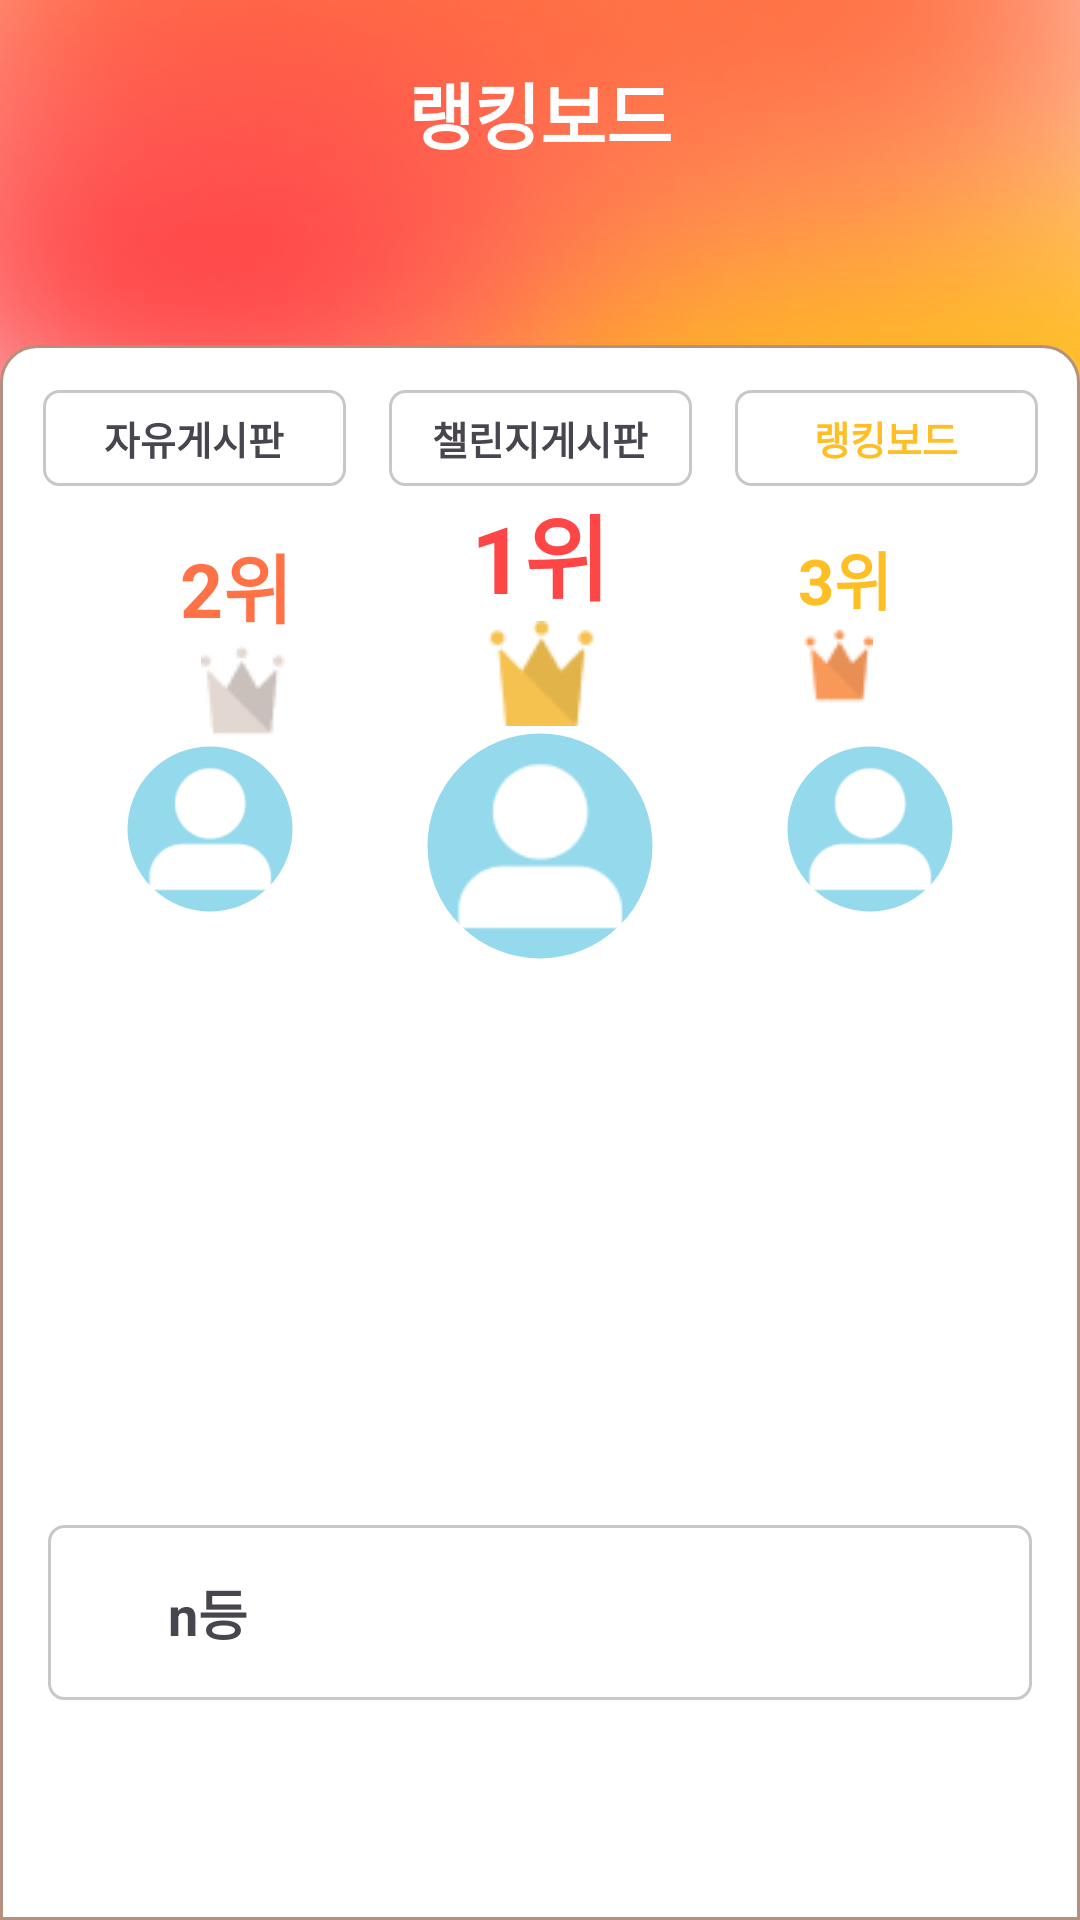

The Android layout XML behind this screen, and the referenced resources:
<!-- AndroidManifest.xml: application theme Theme.EarlyBirdy -->
<!-- res/layout/fragment_rangking.xml -->
<?xml version="1.0" encoding="utf-8"?>
<androidx.constraintlayout.widget.ConstraintLayout xmlns:android="http://schemas.android.com/apk/res/android"
    xmlns:app="http://schemas.android.com/apk/res-auto"
    xmlns:tools="http://schemas.android.com/tools"
    android:layout_width="match_parent"
    android:layout_height="match_parent">

    
    <ImageView
        android:layout_width="match_parent"
        android:layout_height="0dp"
        android:background="@drawable/bg_gr3"
        app:layout_constraintBottom_toBottomOf="@+id/guideline"
        app:layout_constraintStart_toStartOf="parent"
        app:layout_constraintTop_toTopOf="parent" />

    <androidx.constraintlayout.widget.Guideline
        android:id="@+id/guideline"
        android:layout_width="wrap_content"
        android:layout_height="wrap_content"
        android:orientation="horizontal"
        app:layout_constraintGuide_percent="0.5" />

    <TextView
        android:id="@+id/tv_item_Title"
        android:layout_width="wrap_content"
        android:layout_height="wrap_content"
        android:layout_marginTop="20dp"
        android:text="랭킹보드"
        android:textColor="@color/white"
        android:textSize="24sp"
        android:textStyle="bold"
        app:layout_constraintEnd_toEndOf="parent"
        app:layout_constraintStart_toStartOf="parent"
        app:layout_constraintTop_toTopOf="parent" />

    <androidx.constraintlayout.widget.ConstraintLayout
        android:layout_width="match_parent"
        android:layout_height="0dp"
        android:layout_marginTop="60dp"
        android:background="@drawable/ic_roundig"
        app:layout_constraintBottom_toBottomOf="parent"
        app:layout_constraintTop_toBottomOf="@+id/tv_item_Title"
        app:layout_constraintVertical_bias="0.0"
        tools:layout_editor_absoluteX="0dp">

        <TextView
            android:id="@+id/btn_board"
            android:layout_width="101dp"
            android:layout_height="32dp"
            android:layout_marginHorizontal="16dp"
            android:layout_marginTop="15dp"
            android:background="@drawable/btn_setting"
            android:gravity="center"
            android:text="자유게시판"
            android:textSize="13sp"
            android:textStyle="bold"
            app:layout_constraintEnd_toStartOf="@+id/btn_challenge"
            app:layout_constraintStart_toStartOf="parent"
            app:layout_constraintTop_toTopOf="parent" />

        <TextView
            android:id="@+id/btn_challenge"
            android:layout_width="101dp"
            android:layout_height="32dp"
            android:layout_marginHorizontal="16dp"
            android:layout_marginTop="15dp"
            android:background="@drawable/btn_setting"
            android:gravity="center"
            android:text="챌린지게시판"
            android:textSize="13sp"
            android:textStyle="bold"
            app:layout_constraintEnd_toEndOf="parent"
            app:layout_constraintStart_toStartOf="parent"
            app:layout_constraintTop_toTopOf="parent" />

        <TextView
            android:id="@+id/btn_rangking"
            android:layout_width="101dp"
            android:layout_height="32dp"
            android:layout_marginHorizontal="16dp"
            android:layout_marginTop="15dp"
            android:background="@drawable/btn_setting"
            android:gravity="center"
            android:text="랭킹보드"
            android:textColor="@color/yellow_orange"
            android:textSize="13sp"
            android:textStyle="bold"
            app:layout_constraintEnd_toEndOf="parent"
            app:layout_constraintStart_toEndOf="@+id/btn_challenge"
            app:layout_constraintTop_toTopOf="parent" />

        <ImageView
            android:id="@+id/crown_gold"
            android:layout_width="wrap_content"
            android:layout_height="wrap_content"
            android:background="@drawable/crown_gold"
            app:layout_constraintEnd_toEndOf="parent"
            app:layout_constraintStart_toStartOf="parent"
            app:layout_constraintTop_toBottomOf="@+id/tv_1st" />

        <ImageView
            android:id="@+id/crown_silver"
            android:layout_width="wrap_content"
            android:layout_height="wrap_content"
            android:background="@drawable/crown_silver"

            app:layout_constraintEnd_toStartOf="@+id/crown_gold"
            app:layout_constraintStart_toStartOf="parent"
            app:layout_constraintTop_toBottomOf="@+id/tv_2nd" />

        <ImageView
            android:id="@+id/crown_bronze"
            android:layout_width="wrap_content"
            android:layout_height="wrap_content"
            android:background="@drawable/crown_bronze"

            app:layout_constraintEnd_toEndOf="parent"
            app:layout_constraintStart_toEndOf="@+id/crown_gold"
            app:layout_constraintTop_toBottomOf="@+id/tv_3rd" />

        <com.google.android.material.imageview.ShapeableImageView
            android:id="@+id/iv_1st"
            android:layout_width="80dp"
            android:layout_height="80dp"
            android:adjustViewBounds="true"
            android:padding="1dp"
            android:scaleType="centerCrop"
            android:src="@drawable/img_profile_add"
            app:layout_constraintEnd_toEndOf="parent"
            app:layout_constraintStart_toStartOf="parent"
            app:layout_constraintTop_toBottomOf="@+id/crown_gold"
            app:shapeAppearanceOverlay="@style/RoundedShapeAppearanceOverlay"
            app:strokeColor="@color/white"
            app:strokeWidth="3dp" />

        <com.google.android.material.imageview.ShapeableImageView
            android:id="@+id/iv_2nd"
            android:layout_width="60dp"
            android:layout_height="60dp"
            android:adjustViewBounds="true"
            android:padding="1dp"
            android:scaleType="centerCrop"
            android:src="@drawable/img_profile_add"
            app:layout_constraintEnd_toStartOf="@+id/iv_1st"
            app:layout_constraintStart_toStartOf="parent"
            app:layout_constraintTop_toBottomOf="@+id/crown_silver"
            app:shapeAppearanceOverlay="@style/RoundedShapeAppearanceOverlay"
            app:strokeColor="@color/white"
            app:strokeWidth="3dp" />

        <com.google.android.material.imageview.ShapeableImageView
            android:id="@+id/iv_3rd"
            android:layout_width="60dp"
            android:layout_height="60dp"
            android:adjustViewBounds="true"
            android:padding="1dp"
            android:scaleType="centerCrop"
            android:src="@drawable/img_profile_add"


            app:layout_constraintEnd_toEndOf="parent"
            app:layout_constraintStart_toEndOf="@+id/iv_1st"
            app:layout_constraintTop_toBottomOf="@+id/crown_silver"
            app:shapeAppearanceOverlay="@style/RoundedShapeAppearanceOverlay"
            app:strokeColor="@color/white"
            app:strokeWidth="3dp" />

        <TextView
            android:id="@+id/tv_1st"
            android:layout_width="wrap_content"
            android:layout_height="wrap_content"
            android:text="1위"
            android:textColor="@color/red_orange"
            android:textSize="31sp"
            android:textStyle="bold"
            app:layout_constraintEnd_toEndOf="parent"
            app:layout_constraintStart_toStartOf="parent"
            app:layout_constraintTop_toBottomOf="@+id/btn_challenge" />

        <TextView
            android:id="@+id/tv_2nd"
            android:layout_width="wrap_content"
            android:layout_height="wrap_content"
            android:layout_marginTop="15dp"
            android:text="2위"
            android:textColor="#FF7246"
            android:textSize="25sp"
            android:textStyle="bold"
            app:layout_constraintEnd_toStartOf="@+id/tv_1st"
            app:layout_constraintStart_toStartOf="parent"
            app:layout_constraintTop_toBottomOf="@+id/btn_board" />

        <TextView
            android:id="@+id/tv_3rd"
            android:layout_width="wrap_content"
            android:layout_height="wrap_content"
            android:layout_marginTop="15dp"
            android:text="3위"
            android:textColor="@color/yellow_orange"
            android:textSize="21sp"
            android:textStyle="bold"
            app:layout_constraintEnd_toEndOf="parent"
            app:layout_constraintStart_toEndOf="@+id/tv_1st"
            app:layout_constraintTop_toBottomOf="@+id/btn_rangking" />

        <androidx.recyclerview.widget.RecyclerView
            android:id="@+id/recyclerView"
            android:layout_width="match_parent"
            android:layout_height="wrap_content"

            app:layout_constraintBottom_toTopOf="@+id/tv_nth"
            app:layout_constraintStart_toStartOf="parent"
            app:layout_constraintTop_toBottomOf="@+id/iv_1st">

        </androidx.recyclerview.widget.RecyclerView>

        <TextView
            android:id="@+id/tv_nth"
            android:layout_width="match_parent"
            android:layout_height="wrap_content"
            android:layout_marginHorizontal="16dp"
            android:layout_marginTop="40dp"
            android:background="@drawable/btn_setting"
            android:paddingHorizontal="40dp"
            android:paddingVertical="16dp"
            android:text="n등"
            android:textSize="18sp"
            android:textStyle="bold"
            app:layout_constraintBottom_toBottomOf="parent"
            app:layout_constraintEnd_toEndOf="parent"
            app:layout_constraintStart_toStartOf="parent"
            app:layout_constraintTop_toBottomOf="@+id/recyclerView" />


    </androidx.constraintlayout.widget.ConstraintLayout>


</androidx.constraintlayout.widget.ConstraintLayout>
<!-- resources referenced by this layout -->
<resources>
  <color name="red_orange">#FF4646</color>
  <color name="white">#FFFFFFFF</color>
  <color name="yellow_orange">#FFBF24</color>
  <!-- drawable bg_gr3: png bitmap (drawable, 166804 bytes) -->
  <!-- drawable btn_setting (drawable) -->
  <?xml version="1.0" encoding="utf-8"?>
  <shape xmlns:android="http://schemas.android.com/apk/res/android" android:shape="rectangle">
      <stroke android:width="1dp" android:color="@color/setting_round"/>
      <corners android:radius="5dp"/>
      <solid android:color="@color/white"/>
  </shape>
  <!-- drawable crown_bronze: png bitmap (drawable, 985 bytes) -->
  <!-- drawable crown_gold: png bitmap (drawable, 1545 bytes) -->
  <!-- drawable crown_silver: png bitmap (drawable, 1085 bytes) -->
  <!-- drawable ic_roundig (drawable) -->
  <?xml version="1.0" encoding="utf-8"?>
  <shape xmlns:android="http://schemas.android.com/apk/res/android"
      android:padding="10dp"
      android:shape="rectangle" >
      <solid android:color="#FFF" />
      <corners
          android:bottomLeftRadius="0dp"
          android:bottomRightRadius="0dp"
          android:topLeftRadius="12dp"
          android:topRightRadius="12dp" />
      <stroke
          android:width="1dp"
          android:color="#b6907f" />
  </shape>
  <!-- drawable img_profile_add: png bitmap (drawable, 2867 bytes) -->
  <style name="RoundedShapeAppearanceOverlay" parent="">
          <item name="cornerFamily">rounded</item>
          <item name="cornerSize">50%</item> 
      </style>
  <style name="Theme.EarlyBirdy" parent="Base.Theme.EarlyBirdy" />
  <color name="setting_round">#C8C8C8</color>
  <style name="Base.Theme.EarlyBirdy" parent="Theme.Material3.DayNight.NoActionBar">
          
          <item name="colorPrimary">@color/icon2</item>
      </style>
  <color name="icon2">#FFBF24</color>
</resources>
